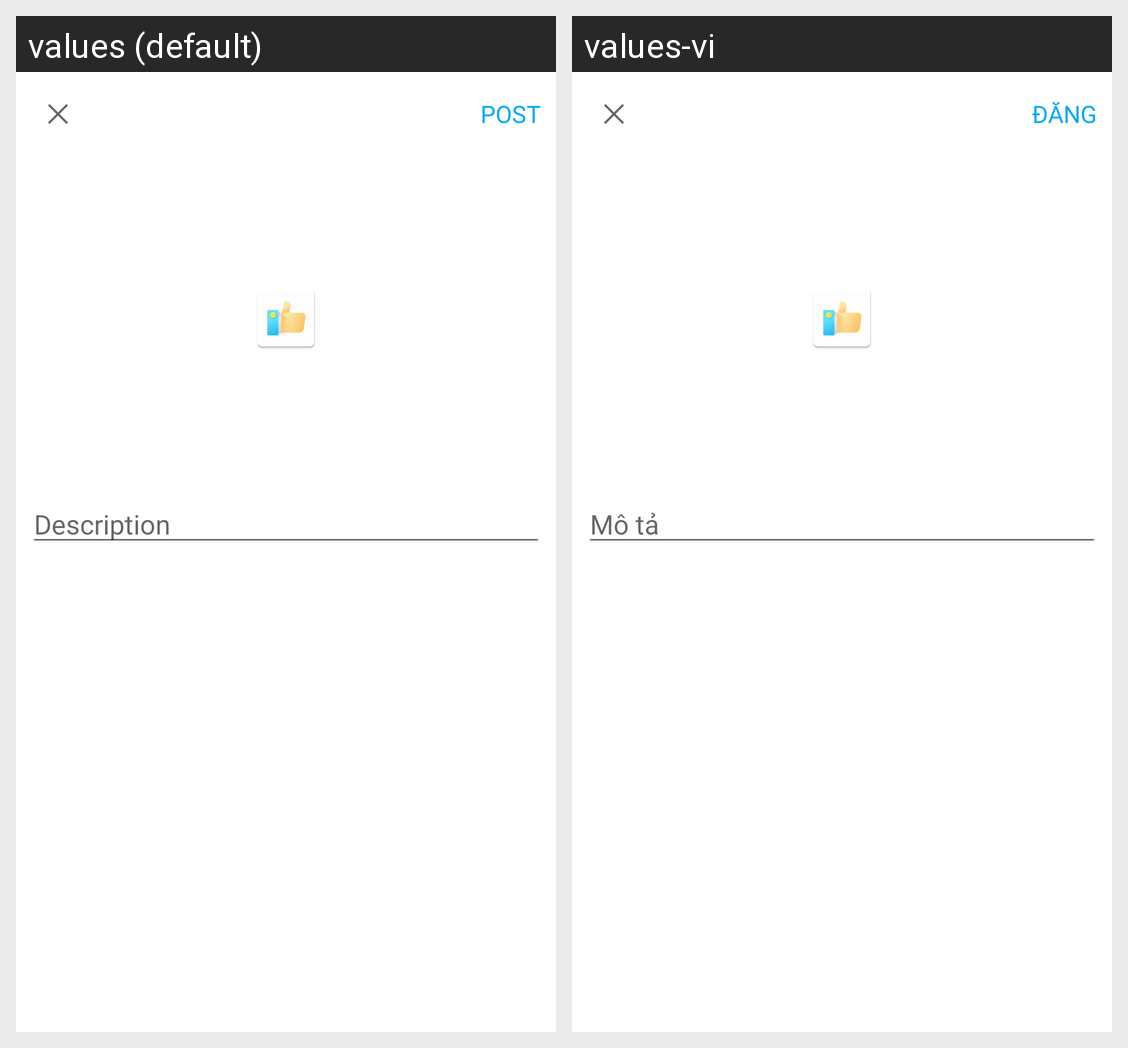

The Android screen above is rendered under two locales of the same app. Produce the string resources it draws, with the default and per-locale values.
Android screen res/layout/activity_post.xml rendered under 2 locales, left to right: values (default), values-vi. Device: Nexus 5 (rendered at 1080×1920; each locale shown at half size, 540×960, under a caption strip naming it); theme Theme.Socify.
Strings drawn on this screen, with the default value and each locale's value (text and hints the layout hard-codes, and strings that could not be matched under every locale, appear in the picture but are not listed):

post
  values: POST
  values-vi: ĐĂNG

description
  values: Description
  values-vi: Mô tả
